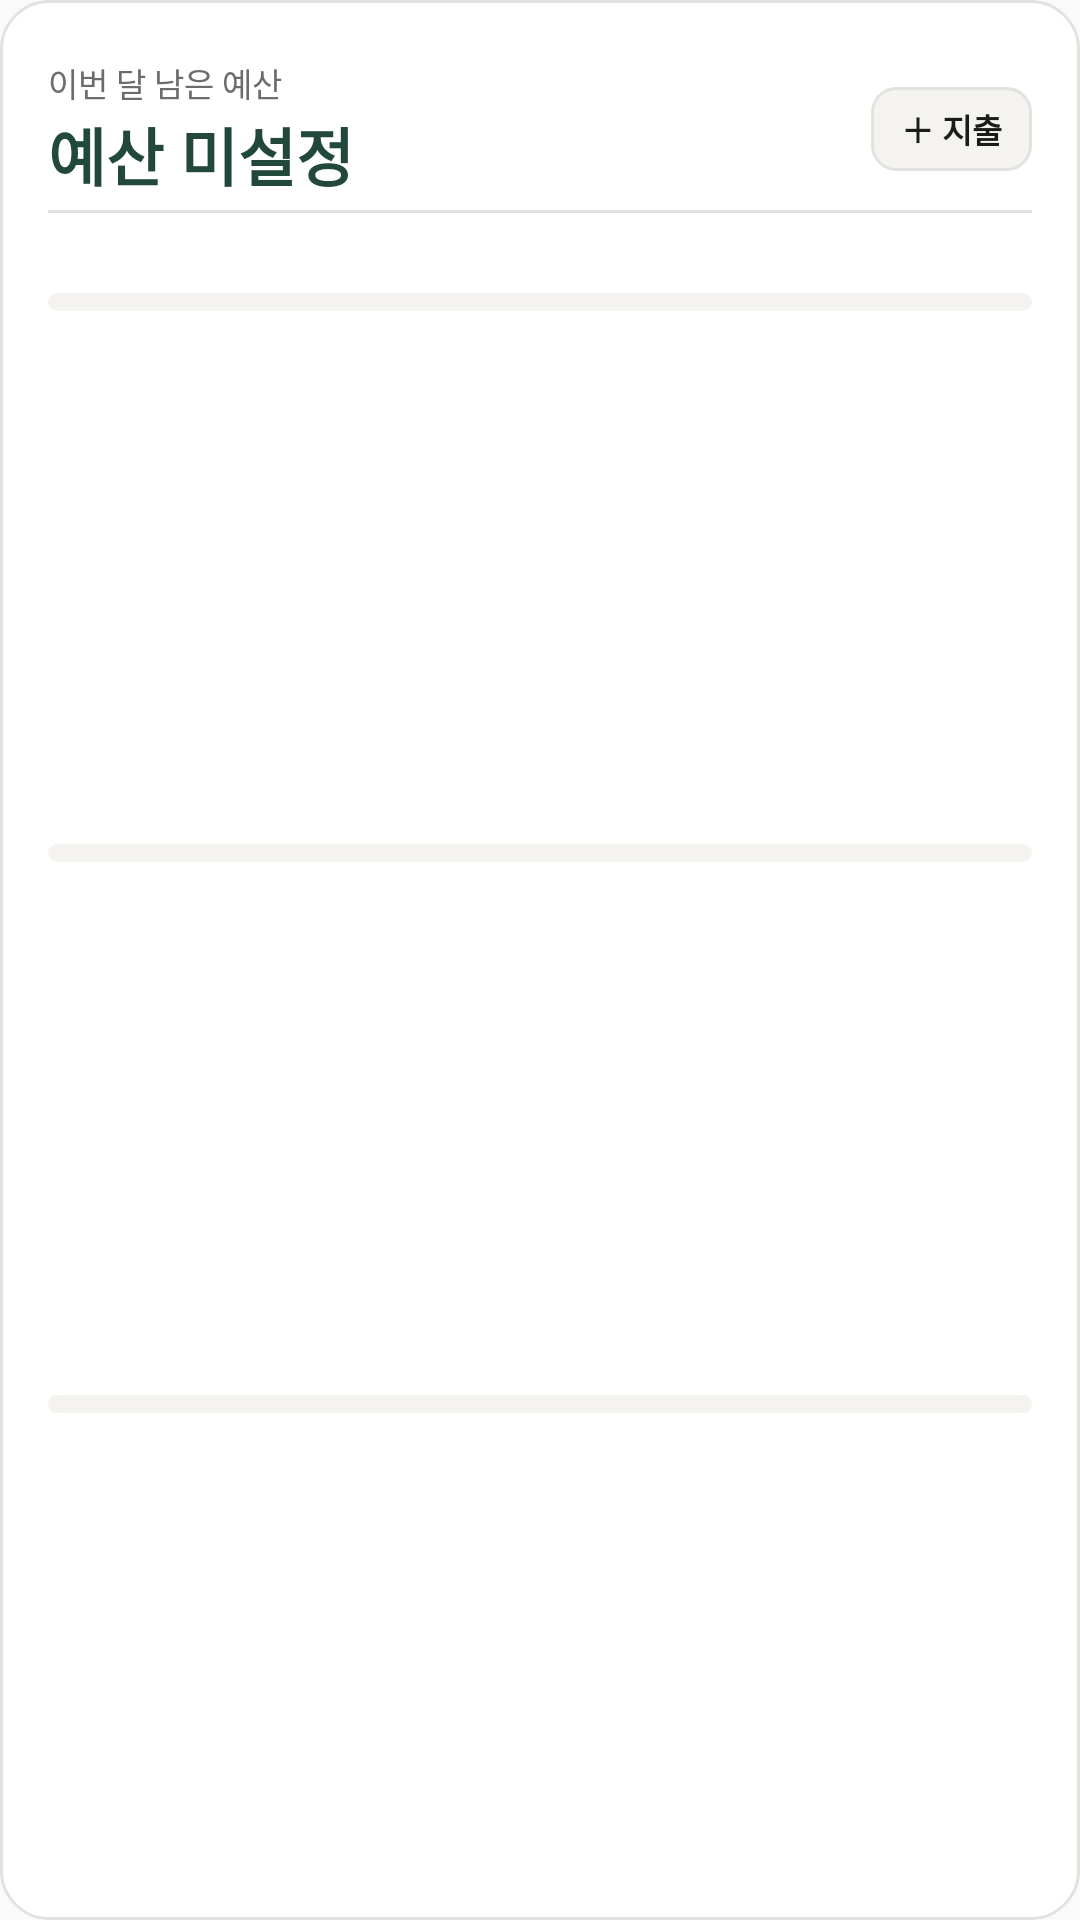

The Android layout XML behind this screen, and the referenced resources:
<!-- AndroidManifest.xml: application theme AppTheme -->
<!-- res/layout/widget_budget_large.xml -->
<?xml version="1.0" encoding="utf-8"?>
<LinearLayout xmlns:android="http://schemas.android.com/apk/res/android" android:id="@+id/widget_root" android:layout_width="match_parent" android:layout_height="match_parent" android:minHeight="220dp" android:orientation="vertical" android:padding="16dp" android:background="@drawable/widget_card">
    <LinearLayout android:layout_width="match_parent" android:layout_height="54dp" android:gravity="center_vertical" android:orientation="horizontal">
        <LinearLayout android:layout_width="0dp" android:layout_height="wrap_content" android:layout_weight="1" android:orientation="vertical">
            <TextView android:id="@+id/budget_caption" android:layout_width="wrap_content" android:layout_height="wrap_content" android:text="이번 달 남은 예산" android:textColor="#6B6D69" android:textSize="11sp" />
            <TextView android:id="@+id/budget_remaining" android:layout_width="match_parent" android:layout_height="wrap_content" android:ellipsize="end" android:maxLines="1" android:text="예산 미설정" android:textColor="#214838" android:textSize="21sp" android:textStyle="bold" />
        </LinearLayout>
        <TextView android:id="@+id/budget_add" android:layout_width="wrap_content" android:layout_height="28dp" android:gravity="center" android:paddingStart="10dp" android:paddingEnd="10dp" android:background="@drawable/widget_button" android:text="＋ 지출" android:textColor="#1B1C1A" android:textSize="11sp" android:textStyle="bold" />
    </LinearLayout>
    <TextView android:layout_width="match_parent" android:layout_height="1dp" android:background="#E2E3DF" />
    <LinearLayout android:id="@+id/budget_row1" android:layout_width="match_parent" android:layout_height="0dp" android:layout_marginTop="8dp" android:layout_weight="1" android:orientation="vertical">
        <LinearLayout android:layout_width="match_parent" android:layout_height="wrap_content" android:orientation="horizontal"><TextView android:id="@+id/budget_row1_name" android:layout_width="0dp" android:layout_height="wrap_content" android:layout_weight="1" android:textColor="#1B1C1A" android:textSize="11sp" android:textStyle="bold"/><TextView android:id="@+id/budget_row1_amount" android:layout_width="wrap_content" android:layout_height="wrap_content" android:textColor="#6B6D69" android:textSize="11sp"/></LinearLayout>
        <FrameLayout android:layout_width="match_parent" android:layout_height="6dp" android:layout_marginTop="4dp"><ProgressBar android:id="@+id/budget_row1_progress" style="?android:attr/progressBarStyleHorizontal" android:layout_width="match_parent" android:layout_height="6dp" android:progressDrawable="@drawable/widget_progress"/><ProgressBar android:id="@+id/budget_row1_progress_danger" style="?android:attr/progressBarStyleHorizontal" android:layout_width="match_parent" android:layout_height="6dp" android:progressDrawable="@drawable/widget_progress_danger" android:visibility="gone"/></FrameLayout><TextView android:id="@+id/budget_row1_meta" android:layout_width="match_parent" android:layout_height="wrap_content" android:gravity="end" android:layout_marginTop="2dp" android:textColor="#8C8E8A" android:textSize="10sp"/>
    </LinearLayout>
    <LinearLayout android:id="@+id/budget_row2" android:layout_width="match_parent" android:layout_height="0dp" android:layout_marginTop="6dp" android:layout_weight="1" android:orientation="vertical">
        <LinearLayout android:layout_width="match_parent" android:layout_height="wrap_content" android:orientation="horizontal"><TextView android:id="@+id/budget_row2_name" android:layout_width="0dp" android:layout_height="wrap_content" android:layout_weight="1" android:textColor="#1B1C1A" android:textSize="11sp" android:textStyle="bold"/><TextView android:id="@+id/budget_row2_amount" android:layout_width="wrap_content" android:layout_height="wrap_content" android:textColor="#6B6D69" android:textSize="11sp"/></LinearLayout>
        <FrameLayout android:layout_width="match_parent" android:layout_height="6dp" android:layout_marginTop="4dp"><ProgressBar android:id="@+id/budget_row2_progress" style="?android:attr/progressBarStyleHorizontal" android:layout_width="match_parent" android:layout_height="6dp" android:progressDrawable="@drawable/widget_progress"/><ProgressBar android:id="@+id/budget_row2_progress_danger" style="?android:attr/progressBarStyleHorizontal" android:layout_width="match_parent" android:layout_height="6dp" android:progressDrawable="@drawable/widget_progress_danger" android:visibility="gone"/></FrameLayout><TextView android:id="@+id/budget_row2_meta" android:layout_width="match_parent" android:layout_height="wrap_content" android:gravity="end" android:layout_marginTop="2dp" android:textColor="#8C8E8A" android:textSize="10sp"/>
    </LinearLayout>
    <LinearLayout android:id="@+id/budget_row3" android:layout_width="match_parent" android:layout_height="0dp" android:layout_marginTop="6dp" android:layout_weight="1" android:orientation="vertical">
        <LinearLayout android:layout_width="match_parent" android:layout_height="wrap_content" android:orientation="horizontal"><TextView android:id="@+id/budget_row3_name" android:layout_width="0dp" android:layout_height="wrap_content" android:layout_weight="1" android:textColor="#1B1C1A" android:textSize="11sp" android:textStyle="bold"/><TextView android:id="@+id/budget_row3_amount" android:layout_width="wrap_content" android:layout_height="wrap_content" android:textColor="#6B6D69" android:textSize="11sp"/></LinearLayout>
        <FrameLayout android:layout_width="match_parent" android:layout_height="6dp" android:layout_marginTop="4dp"><ProgressBar android:id="@+id/budget_row3_progress" style="?android:attr/progressBarStyleHorizontal" android:layout_width="match_parent" android:layout_height="6dp" android:progressDrawable="@drawable/widget_progress"/><ProgressBar android:id="@+id/budget_row3_progress_danger" style="?android:attr/progressBarStyleHorizontal" android:layout_width="match_parent" android:layout_height="6dp" android:progressDrawable="@drawable/widget_progress_danger" android:visibility="gone"/></FrameLayout><TextView android:id="@+id/budget_row3_meta" android:layout_width="match_parent" android:layout_height="wrap_content" android:gravity="end" android:layout_marginTop="2dp" android:textColor="#8C8E8A" android:textSize="10sp"/>
    </LinearLayout>
    <TextView android:id="@+id/widget_empty" android:layout_width="match_parent" android:layout_height="0dp" android:layout_weight="3" android:gravity="center" android:text="설정된 분류별 예산이 없습니다." android:textColor="#8C8E8A" android:textSize="11sp" android:visibility="gone" />
</LinearLayout>
<!-- resources referenced by this layout -->
<resources>
  <!-- drawable widget_button (drawable) -->
  <?xml version="1.0" encoding="utf-8"?>
  <shape xmlns:android="http://schemas.android.com/apk/res/android" android:shape="rectangle">
      <solid android:color="#F4F3EF" />
      <stroke android:width="1dp" android:color="#E2E3DF" />
      <corners android:radius="8dp" />
  </shape>
  <!-- drawable widget_card (drawable) -->
  <?xml version="1.0" encoding="utf-8"?>
  <shape xmlns:android="http://schemas.android.com/apk/res/android" android:shape="rectangle">
      <solid android:color="#FFFFFF" />
      <stroke android:width="1dp" android:color="#E2E3DF" />
      <corners android:radius="16dp" />
  </shape>
  <!-- drawable widget_progress (drawable) -->
  <?xml version="1.0" encoding="utf-8"?>
  <layer-list xmlns:android="http://schemas.android.com/apk/res/android">
      <item android:id="@android:id/background"><shape><solid android:color="#F4F3EF"/><corners android:radius="3dp"/></shape></item>
      <item android:id="@android:id/progress"><clip><shape><solid android:color="#214838"/><corners android:radius="3dp"/></shape></clip></item>
  </layer-list>
  <!-- drawable widget_progress_danger (drawable) -->
  <?xml version="1.0" encoding="utf-8"?>
  <layer-list xmlns:android="http://schemas.android.com/apk/res/android">
      <item android:id="@android:id/background"><shape><solid android:color="#F4F3EF"/><corners android:radius="3dp"/></shape></item>
      <item android:id="@android:id/progress"><clip><shape><solid android:color="#A23F43"/><corners android:radius="3dp"/></shape></clip></item>
  </layer-list>
  <style name="AppTheme" parent="Theme.AppCompat.Light.DarkActionBar">
          
          <item name="colorPrimary">@color/colorPrimary</item>
          <item name="colorPrimaryDark">@color/colorPrimaryDark</item>
          <item name="colorAccent">@color/colorAccent</item>
      </style>
  <!-- not gathered from this repository: default colours our renderer supplied (Android Studio template values) -->
  <color name="colorPrimary">#FF6200EE</color>
  <color name="colorPrimaryDark">#FF3700B3</color>
  <color name="colorAccent">#FF03DAC5</color>
</resources>
